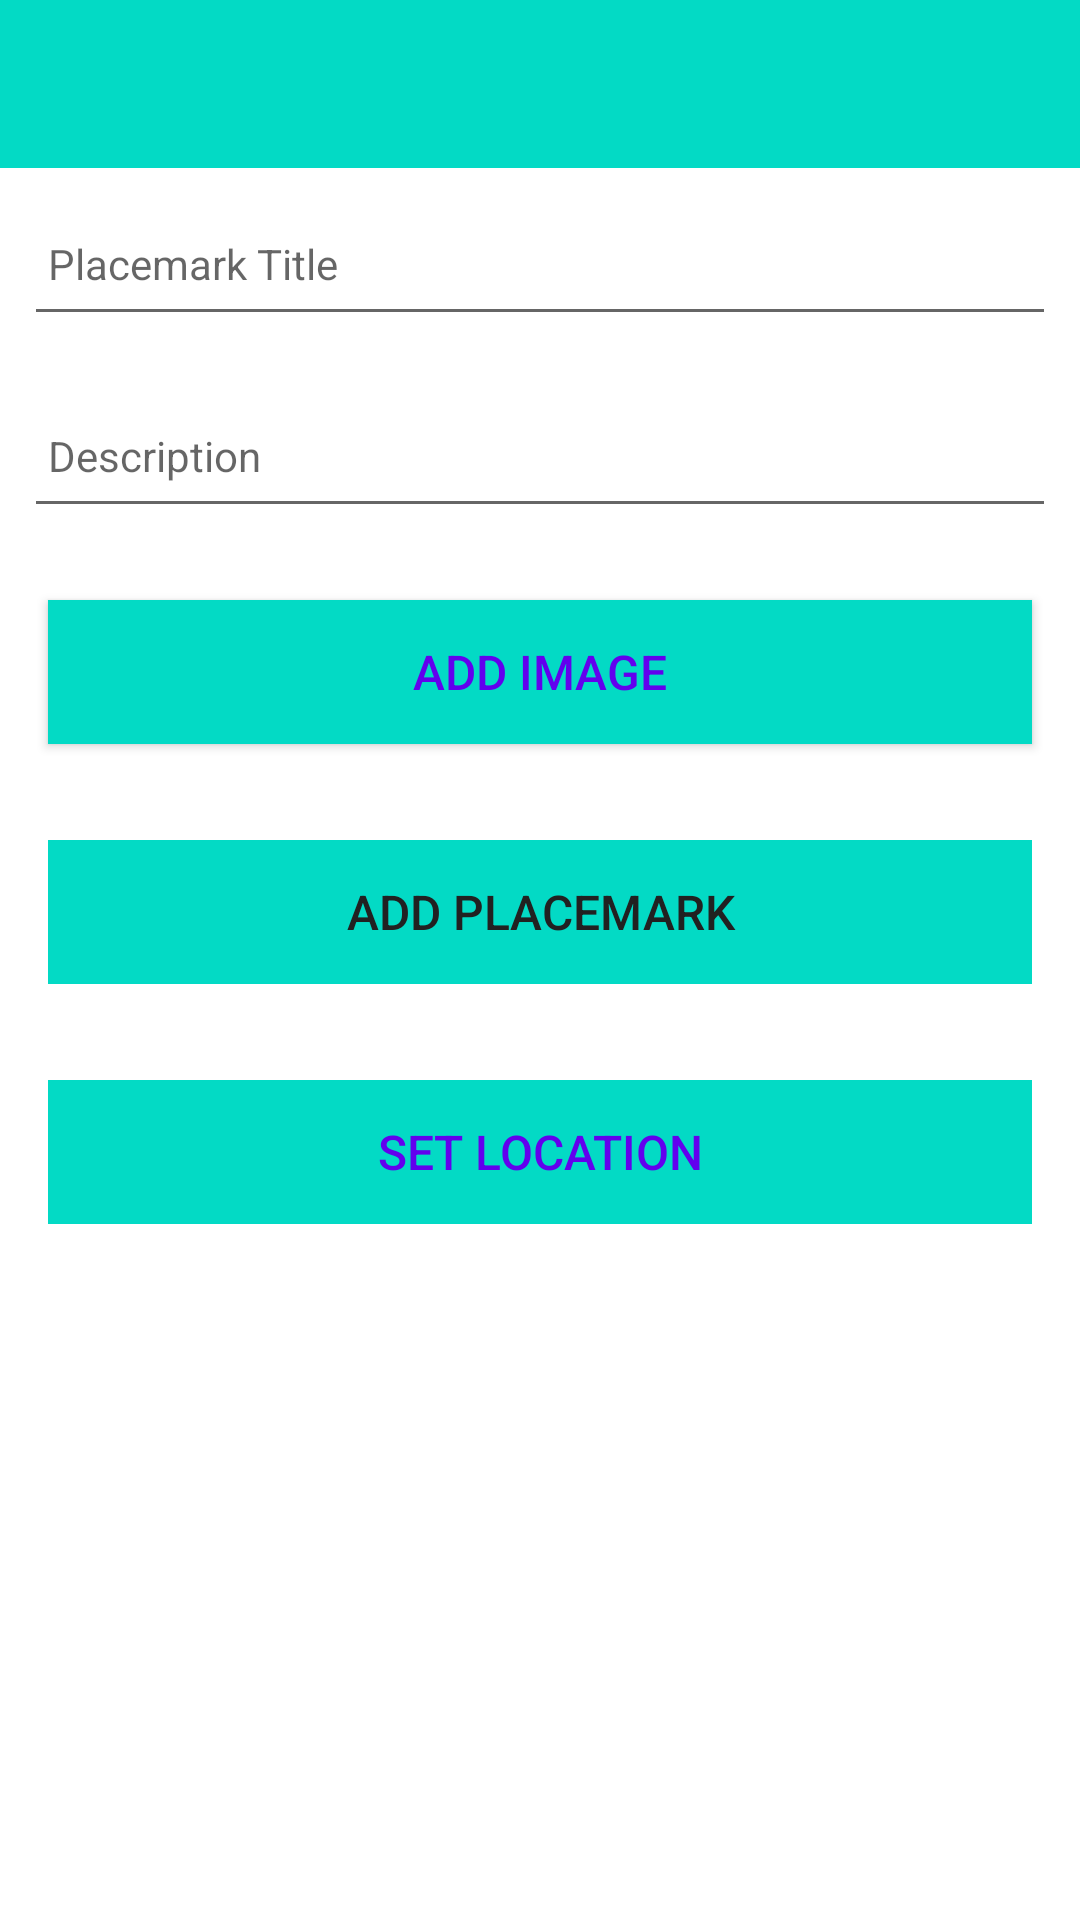

Write the Android layout XML for this screen, with the resource values it uses.
<!-- AndroidManifest.xml: application theme Theme.Placemark -->
<!-- res/layout/activity_placemark.xml -->
<?xml version="1.0" encoding="utf-8"?>
<androidx.constraintlayout.widget.ConstraintLayout
    xmlns:android="http://schemas.android.com/apk/res/android"
    xmlns:app="http://schemas.android.com/apk/res-auto"
    xmlns:tools="http://schemas.android.com/tools"
    android:layout_width="match_parent"
    android:layout_height="match_parent"
    tools:context=".activities.PlacemarkActivity">

    <RelativeLayout
        android:layout_width="match_parent"
        android:layout_height="wrap_content"
        app:layout_constraintBottom_toBottomOf="parent"
        app:layout_constraintTop_toTopOf="parent">

        <com.google.android.material.appbar.AppBarLayout
            android:id="@+id/appBarLayout"
            android:layout_width="match_parent"
            android:layout_height="wrap_content"
            android:background="@color/colorAccent"
            android:fitsSystemWindows="true"
            app:elevation="0dip"
            app:theme="@style/ThemeOverlay.AppCompat.Dark.ActionBar">

            <androidx.appcompat.widget.Toolbar
                android:id="@+id/toolbarAdd"
                android:layout_width="match_parent"
                android:layout_height="wrap_content"
                app:titleTextColor="@color/colorPrimary" />
        </com.google.android.material.appbar.AppBarLayout>

        <ScrollView
            android:layout_width="match_parent"
            android:layout_height="match_parent"
            android:layout_below="@id/appBarLayout"
            android:fillViewport="true">

            <LinearLayout
                android:layout_width="match_parent"
                android:layout_height="wrap_content"
                android:orientation="vertical">

                <EditText
                    android:id="@+id/placemarkTitle"
                    android:layout_width="match_parent"
                    android:layout_height="48dp"
                    android:layout_margin="8dp"
                    android:autofillHints="hint"
                    android:hint="@string/hint_placemarkTitle"
                    android:inputType="text"
                    android:maxLength="25"
                    android:maxLines="1"
                    android:padding="8dp"
                    android:textColor="@color/colorPrimaryDark"
                    android:textSize="14sp" />
                <EditText
                    android:id="@+id/description"
                    android:layout_width="match_parent"
                    android:layout_height="48dp"
                    android:layout_margin="8dp"
                    android:autofillHints="hint"
                    android:hint="@string/hint_placemarkDescription"
                    android:inputType="text"
                    android:maxLength="25"
                    android:maxLines="1"
                    android:padding="8dp"
                    android:textColor="@color/colorPrimaryDark"
                    android:textSize="14sp" />
                <Button
                    android:id="@+id/chooseImage"
                    android:layout_width="match_parent"
                    android:layout_height="wrap_content"
                    android:layout_margin="16dp"
                    android:background="@color/colorAccent"
                    android:paddingBottom="8dp"
                    android:paddingTop="8dp"
                    android:text="@string/button_addImage"
                    android:textColor="@color/colorPrimary"
                    android:textSize="16sp"/>

                <ImageView
                    android:id="@+id/placemarkImage"
                    android:layout_width="match_parent"
                    android:layout_height="wrap_content"
                    app:srcCompat="@mipmap/ic_launcher"/>
                <Button
                    android:id="@+id/btnAdd"
                    android:layout_width="match_parent"
                    android:layout_height="wrap_content"
                    android:layout_margin="16dp"
                    android:background="@color/colorAccent"
                    android:paddingTop="8dp"
                    android:paddingBottom="8dp"
                    android:stateListAnimator="@null"
                    android:text="@string/button_addPlacemark"
                    android:textColor="#212121"
                    android:textSize="16sp" />
                <Button
                    android:id="@+id/placemarkLocation"
                    android:layout_width="match_parent"
                    android:layout_height="wrap_content"
                    android:layout_margin="16dp"
                    android:background="@color/colorAccent"
                    android:paddingBottom="8dp"
                    android:paddingTop="8dp"
                    android:stateListAnimator="@null"
                    android:text="@string/button_location"
                    android:textColor="@color/colorPrimary"
                    android:textSize="16sp"/>
            </LinearLayout>
        </ScrollView>
    </RelativeLayout>

</androidx.constraintlayout.widget.ConstraintLayout>
<!-- resources referenced by this layout -->
<resources>
  <string name="button_addImage"> Add Image </string>
  <string name="button_addPlacemark">Add Placemark</string>
  <string name="button_location">Set Location</string>
  <string name="hint_placemarkDescription">Description</string>
  <string name="hint_placemarkTitle">Placemark Title</string>
  <style name="Theme.Placemark" parent="Theme.MaterialComponents.DayNight.NoActionBar">
  
          
          <item name="colorPrimary">@color/colorAccent</item>
          <item name="colorPrimaryVariant">@color/colorPrimaryDark</item>
          <item name="colorOnPrimary">@color/white</item>
          
          <item name="colorSecondary">@color/teal_200</item>
          <item name="colorSecondaryVariant">@color/teal_700</item>
          <item name="colorOnSecondary">@color/black</item>
          
          <item name="android:statusBarColor" tools:targetApi="l">?attr/colorPrimaryVariant</item>
          
  
      </style>
  <!-- not gathered from this repository: default colours our renderer supplied (Android Studio template values) -->
  <color name="teal_200">#FF03DAC5</color>
  <color name="teal_700">#FF018786</color>
  <color name="black">#FF000000</color>
  <color name="white">#FFFFFFFF</color>
  <color name="colorPrimary">#FF6200EE</color>
  <color name="colorPrimaryDark">#FF3700B3</color>
  <color name="colorAccent">#FF03DAC5</color>
</resources>
